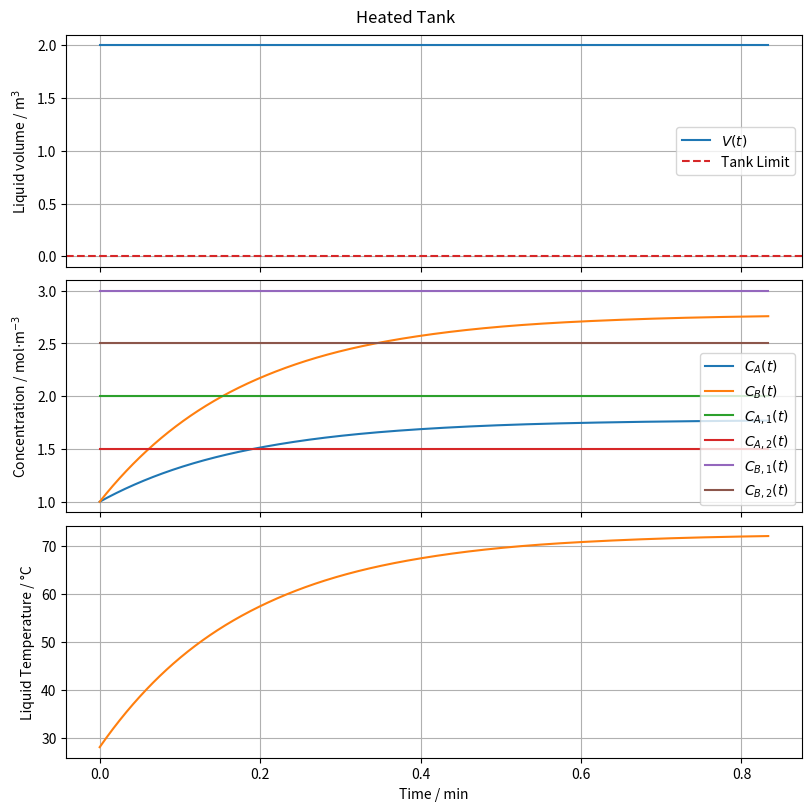

Python code for this plot: (Note: this script raises an exception after producing the figure.)
import os
from typing import Final

import matplotlib.pyplot as plt
import numpy as np
from scipy.constants import zero_Celsius
from scipy.integrate import solve_ivp

# --- Model Constants ---
rho: Final = 1000.0
"""Liquid density (water) [kg/m^3]"""

cp: Final = 4180.0
"""Specific heat capacity (water) [J/(kg·K)]"""

rho_c: Final = 958.0
"""Condensate density (liquid water at 100°C) [kg/m^3]"""

lambda_c: Final = 2.256e6
"""Latent heat of condensation of water [J/kg]"""


# --- System Dynamics ---
def model(t: float, y: np.ndarray, u: np.ndarray):
    """
    Differential equations for the tank system.

    Parameters:
    - t: time [s]
    - y: state vector
    - u: Input vector
    """
    # States
    V = y[0]  # Liquid volume [m^3]
    C_A = y[1]  # Concentration of species A [mol/m^3]
    C_B = y[2]  # Concentration of species B [mol/m^3]
    T = y[3]  # Liquid temperature [K]

    # Inputs
    q1 = u[0]  # Inlet 1 flow rate [m^3/s]
    q2 = u[1]  # Inlet 2 flow rate [m^3/s]
    q = u[2]  # Outlet flow rate [m^3/s]

    C_A1 = u[3]  # Species A concentration in inlet 1 [mol/m^3]
    C_A2 = u[4]  # Species A concentration in inlet 2 [mol/m^3]
    C_B1 = u[5]  # Species B concentration in inlet 1 [mol/m^3]
    C_B2 = u[6]  # Species B concentration in inlet 2 [mol/m^3]

    T1 = u[7]  # Temperature of inlet 1 [K]
    T2 = u[8]  # Temperature of inlet 2 [K]

    q_c = u[9]  # Condensate volumetric flow rate [m^3/s]

    dVdt = q1 + q2 - q
    dCAdt = ((C_A1 - C_A) * q1 + (C_A2 - C_A) * q2) / V
    dCBdt = ((C_B1 - C_B) * q1 + (C_B2 - C_B) * q2) / V

    heat_in = (
        rho * q1 * cp * (T1 - T) + rho * q2 * cp * (T2 - T) + rho_c * q_c * lambda_c
    )
    dTdt = heat_in / (rho * V * cp)

    return [dVdt, dCAdt, dCBdt, dTdt]


# --- Model Inputs ---
q1 = 0.10
"""Inlet 1 volumetric flow rate [m^3/s]"""

q2 = 0.08
"""Inlet 2 volumetric flow rate [m^3/s]"""

q = q1 + q2
"""Outlet volumetric flow rate [m^3/s]"""

C_A1 = 2.0
"""Species A concentration in inlet 1 [mol/m^3]"""

C_A2 = 1.5
"""Species A concentration in inlet 2 [mol/m^3]"""

C_B1 = 3.0
"""Species B concentration in inlet 1 [mol/m^3]"""

C_B2 = 2.5
"""Species B concentration in inlet 2 [mol/m^3]"""

T1 = zero_Celsius + 25.0
"""Temperature of inlet 1 [K]"""

T2 = zero_Celsius + 35.0
"""Temperature of inlet 2 [K]"""

q_c = 0.015
"""Steam condensate flow rate [m^3/s]"""

u = np.array([q1, q2, q, C_A1, C_A2, C_B1, C_B2, T1, T2, q_c])
"""Inputs vector"""

# --- Simulation ---
V0 = 2.0  # Initial Liquid volume [m^3]
C_A0 = 1.0  # Initial Concentration of species A [mol/m^3]
C_B0 = 1.0  # Initial Concentration of species B [mol/m^3]
T0 = zero_Celsius + 28.0  # Initial Liquid temperature [K]
y0 = [V0, C_A0, C_B0, T0]

t = np.linspace(0, 50, 1000)  # Simulation time [s]
sol = solve_ivp(model, [t[0], t[-1]], y0, t_eval=t, args=(u,))

# --- Model Output ---
V = sol.y[0]
"""Liquid volume [m^3]"""
C_A = sol.y[1]
"""Concentration of species A [mol/m^3]"""
C_B = sol.y[2]
"""Concentration of species B [mol/m^3]"""
T = sol.y[3]
"""Liquid temperature [K]"""

# --- Plot results ---
t_min = sol.t / 60  # convert seconds to minutes

fig, axs = plt.subplots(3, 1, figsize=(8, 8), sharex=True, constrained_layout=True)
fig.suptitle("Heated Tank")

# Plot level
axs[0].plot(t_min, V, label="$V(t)$")
axs[0].axhline(0, color="tab:red", linestyle="--", label="Tank Limit")
axs[0].set_ylabel("Liquid volume / m$^3$")
axs[0].legend()

# Plot Concentrations
axs[1].plot(t_min, np.full_like(t_min, C_A), label="$C_A(t)$")
axs[1].plot(t_min, np.full_like(t_min, C_B), label="$C_B(t)$")
axs[1].plot(t_min, np.full_like(t_min, C_A1), label="$C_{A,1}(t)$")
axs[1].plot(t_min, np.full_like(t_min, C_A2), label="$C_{A,2}(t)$")
axs[1].plot(t_min, np.full_like(t_min, C_B1), label="$C_{B,1}(t)$")
axs[1].plot(t_min, np.full_like(t_min, C_B2), label="$C_{B,2}(t)$")

axs[1].set_ylabel("Concentration / mol$\\cdot$m$^{-3}$")
axs[1].legend()

# Plot temperature
axs[2].plot(t_min, T - zero_Celsius, color="tab:orange")
axs[2].set_ylabel("Liquid Temperature / °C")

for ax in axs:
    ax.grid(True)

axs[-1].set_xlabel("Time / min")

# Save plot to file
script_dir = os.path.dirname(os.path.abspath(__file__))
os.makedirs(os.path.join(script_dir, "simulations"), exist_ok=True)
save_path = os.path.join(script_dir, "simulations", "scipy.png")
plt.savefig(save_path)
print(f"Plot saved to {save_path}")
